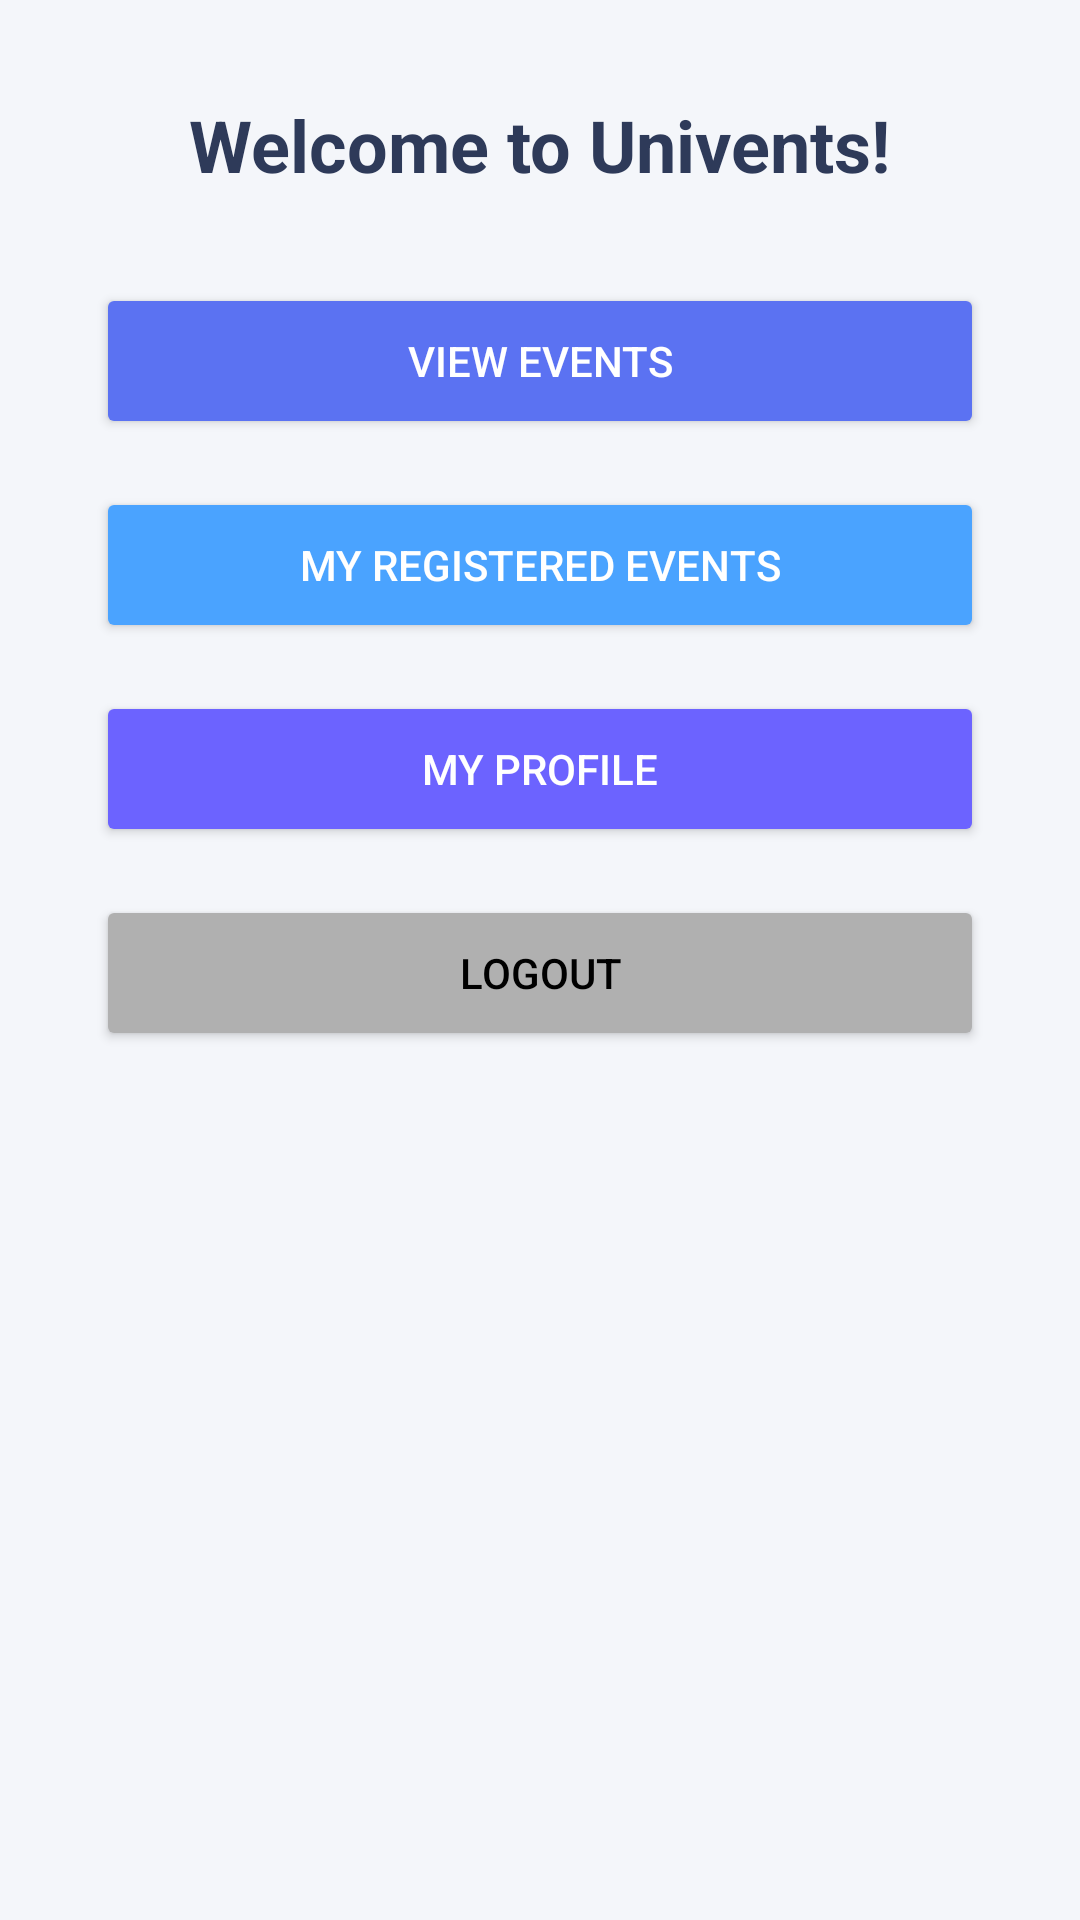

Android layout source for this screen:
<!-- AndroidManifest.xml: application theme Theme.Univents -->
<!-- res/layout/activity_home.xml -->
<?xml version="1.0" encoding="utf-8"?>
<ScrollView
    xmlns:android="http://schemas.android.com/apk/res/android"
    android:layout_width="match_parent"
    android:layout_height="match_parent"
    android:padding="32dp"
    android:background="#F4F6FA">

    <LinearLayout
        android:orientation="vertical"
        android:gravity="center_horizontal"
        android:layout_width="match_parent"
        android:layout_height="wrap_content">

        <TextView
            android:id="@+id/txtWelcome"
            android:text="Welcome to Univents!"
            android:textSize="24sp"
            android:textStyle="bold"
            android:textColor="#2E3A59"
            android:layout_marginBottom="30dp"
            android:layout_width="wrap_content"
            android:layout_height="wrap_content"/>

        <Button
            android:id="@+id/btnEventList"
            android:text="View Events"
            android:layout_width="match_parent"
            android:layout_height="52dp"
            android:backgroundTint="#5B72F2"
            android:textColor="#FFFFFF"
            android:layout_marginBottom="16dp"/>

        <Button
            android:id="@+id/btnMyEvents"
            android:text="My Registered Events"
            android:layout_width="match_parent"
            android:layout_height="52dp"
            android:backgroundTint="#4AA3FF"
            android:textColor="#FFFFFF"
            android:layout_marginBottom="16dp"/>

        <Button
            android:id="@+id/btnProfile"
            android:text="My Profile"
            android:layout_width="match_parent"
            android:layout_height="52dp"
            android:backgroundTint="#6C63FF"
            android:textColor="#FFFFFF"
            android:layout_marginBottom="16dp"/>

        <Button
            android:id="@+id/btnAdmin"
            android:text="Admin Panel"
            android:layout_width="match_parent"
            android:layout_height="52dp"
            android:backgroundTint="#FF7B7B"
            android:textColor="#FFFFFF"
            android:visibility="gone"
            android:layout_marginBottom="16dp"/>

        <Button
            android:id="@+id/btnLogout"
            android:text="Logout"
            android:layout_width="match_parent"
            android:layout_height="52dp"
            android:backgroundTint="#B0B0B0"
            android:textColor="#000000"/>

    </LinearLayout>

</ScrollView>
<!-- resources referenced by this layout -->
<resources>
  <style name="Theme.Univents" parent="Base.Theme.Univents" />
  <style name="Base.Theme.Univents" parent="Theme.Material3.DayNight.NoActionBar">
          
          <item name="colorPrimary">@color/pres_blue_dark</item>
          <item name="colorPrimaryVariant">@color/pres_blue_dark</item>
          <item name="colorOnPrimary">@color/pres_white</item>
  
          <item name="colorSecondary">@color/pres_red</item>
          <item name="colorSecondaryVariant">@color/pres_red</item>
          <item name="colorOnSecondary">@color/pres_white</item>
  
          
          <item name="android:statusBarColor">?attr/colorPrimaryVariant</item>
  
          
          <item name="android:colorBackground">@color/pres_grey</item>
  
          
          <item name="shapeAppearanceSmallComponent">@style/ShapeAppearance.App.SmallComponent</item>
          <item name="shapeAppearanceMediumComponent">@style/ShapeAppearance.App.MediumComponent</item>
      </style>
  <color name="pres_blue_dark">#0D2B5B</color>
  <color name="pres_white">#FFFFFF</color>
  <color name="pres_red">#D4242B</color>
  <color name="pres_grey">#F0F2F5</color>
  <style name="ShapeAppearance.App.SmallComponent" parent="ShapeAppearance.Material3.SmallComponent">
          <item name="cornerFamily">rounded</item>
          <item name="cornerSize">8dp</item>
      </style>
  <style name="ShapeAppearance.App.MediumComponent" parent="ShapeAppearance.Material3.MediumComponent">
          <item name="cornerFamily">rounded</item>
          <item name="cornerSize">12dp</item>
      </style>
</resources>
